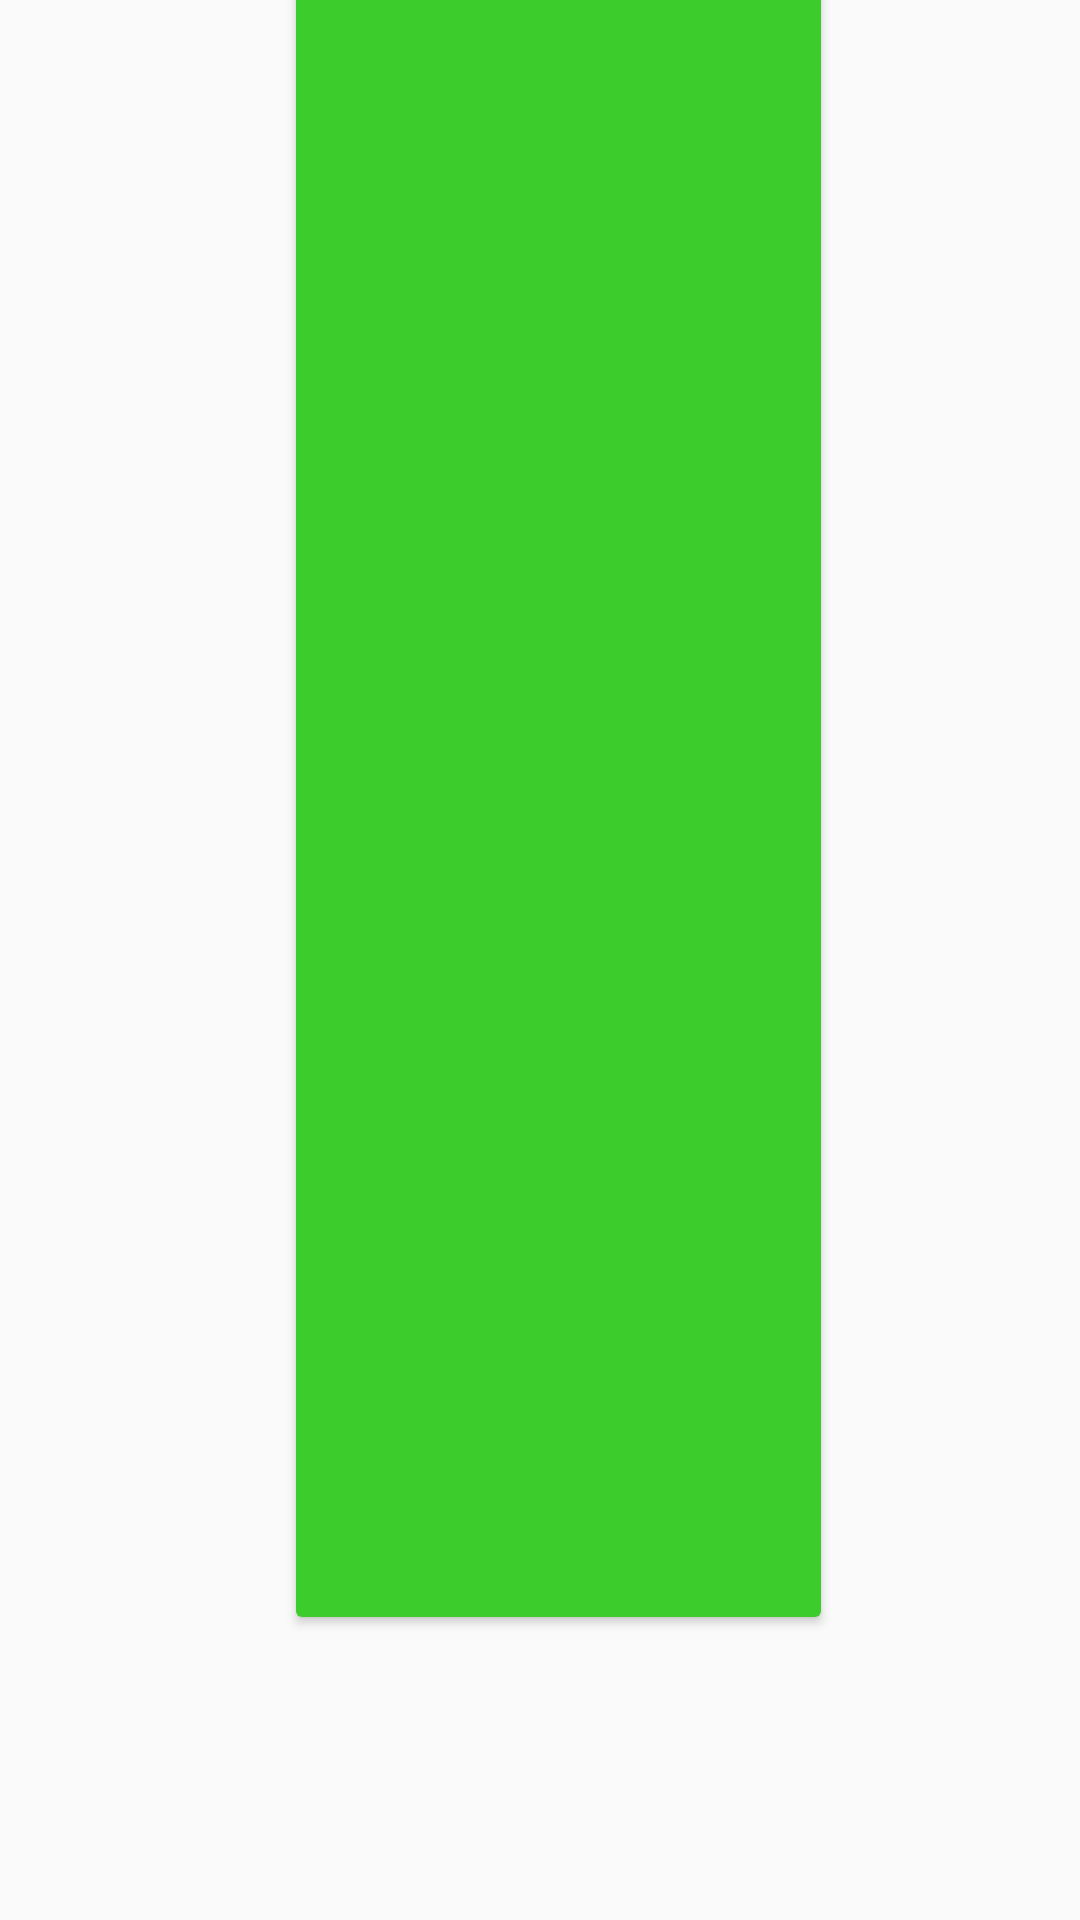

The Android layout XML behind this screen, and the referenced resources:
<!-- AndroidManifest.xml: application theme Theme.X -->
<!-- res/layout/activity_profile.xml -->
<?xml version="1.0" encoding="utf-8"?>
<LinearLayout xmlns:android="http://schemas.android.com/apk/res/android"
    xmlns:app="http://schemas.android.com/apk/res-auto"
    xmlns:tools="http://schemas.android.com/tools"
    android:layout_width="match_parent"
    android:layout_height="wrap_content"
    android:gravity="center"
    android:orientation="vertical"
    tools:context=".signUp">


    <LinearLayout
        android:layout_width="match_parent"
        android:layout_height="match_parent"
        android:layout_margin="5dp"
        android:orientation="horizontal"
        android:weightSum="2">

        <TextView
            android:layout_width="wrap_content"
            android:layout_height="wrap_content"
            android:text="Profile"
            android:textColor="@color/green"
            android:textSize="30sp"
            android:textStyle="bold" />

        <Button
            android:id="@+id/logOut"

            android:layout_width="wrap_content"
            android:layout_height="match_parent"
            android:layout_weight="1"
            android:backgroundTint="@color/green"
            android:gravity="center_horizontal"
            android:text="LOG OUT"
            android:textSize="20sp" />
        
        
        
        
        
        
        
        
        
        

    </LinearLayout>

    <EditText
        android:layout_width="match_parent"
        android:layout_height="wrap_content"
        android:layout_margin="10dp"
        android:hint="Name"
        android:inputType="text"
        android:textColor="@color/black"
        android:textStyle="bold" />

    <EditText
        android:layout_width="match_parent"
        android:layout_height="wrap_content"
        android:layout_margin="10dp"
        android:hint="Age"
        android:inputType="number"
        android:textColor="@color/black"
        android:textStyle="bold" />

    <EditText
        android:layout_width="match_parent"
        android:layout_height="wrap_content"
        android:layout_margin="10dp"
        android:hint="Gender(Male/Female/Non-Binary)"
        android:inputType="text"
        android:textColor="@color/black"
        android:textStyle="bold" />

    <EditText
        android:layout_width="match_parent"
        android:layout_height="wrap_content"
        android:layout_margin="10dp"
        android:hint="Email"
        android:inputType="textEmailAddress"
        android:textColor="@color/black"
        android:textStyle="bold" />

    <EditText
        android:layout_width="match_parent"
        android:layout_height="wrap_content"
        android:layout_margin="10dp"
        android:hint="Contact"
        android:inputType="number"
        android:textColor="@color/black"
        android:textStyle="bold" />

    <EditText
        android:layout_width="match_parent"
        android:layout_height="wrap_content"
        android:layout_margin="10dp"
        android:hint="Address"
        android:inputType="text"
        android:textColor="@color/black"
        android:textStyle="bold" />

    <EditText
        android:layout_width="match_parent"
        android:layout_height="wrap_content"
        android:layout_margin="10dp"
        android:hint="District"
        android:inputType="text"
        android:textColor="@color/black"
        android:textStyle="bold" />

    <EditText
        android:layout_width="match_parent"
        android:layout_height="wrap_content"
        android:layout_margin="10dp"
        android:hint="State"
        android:inputType="text"
        android:textColor="@color/black"
        android:textStyle="bold" />

    <EditText
        android:layout_width="match_parent"
        android:layout_height="wrap_content"
        android:layout_margin="10dp"
        android:hint="About"
        android:inputType="text"
        android:textColor="@color/black"
        android:textStyle="bold" />


</LinearLayout>
<!-- resources referenced by this layout -->
<resources>
  <color name="black">#FF000000</color>
  <color name="green">#3CCC2B</color>
  <color name="newGreen">#61BA57</color>
  <style name="Theme.X" parent="Theme.AppCompat.Light.NoActionBar">
          
          <item name="colorPrimary">@color/purple_500</item>
          <item name="colorPrimaryVariant">@color/purple_700</item>
          <item name="colorOnPrimary">@color/white</item>
          
          <item name="colorSecondary">@color/teal_200</item>
          <item name="colorSecondaryVariant">@color/teal_700</item>
          <item name="colorOnSecondary">@color/black</item>
          
          <item name="android:statusBarColor">?attr/colorPrimaryVariant</item>
          
      </style>
  <color name="purple_500">#FF6200EE</color>
  <color name="purple_700">#FF3700B3</color>
  <color name="white">#FFFFFFFF</color>
  <color name="teal_200">#FF03DAC5</color>
  <color name="teal_700">#FF018786</color>
</resources>
